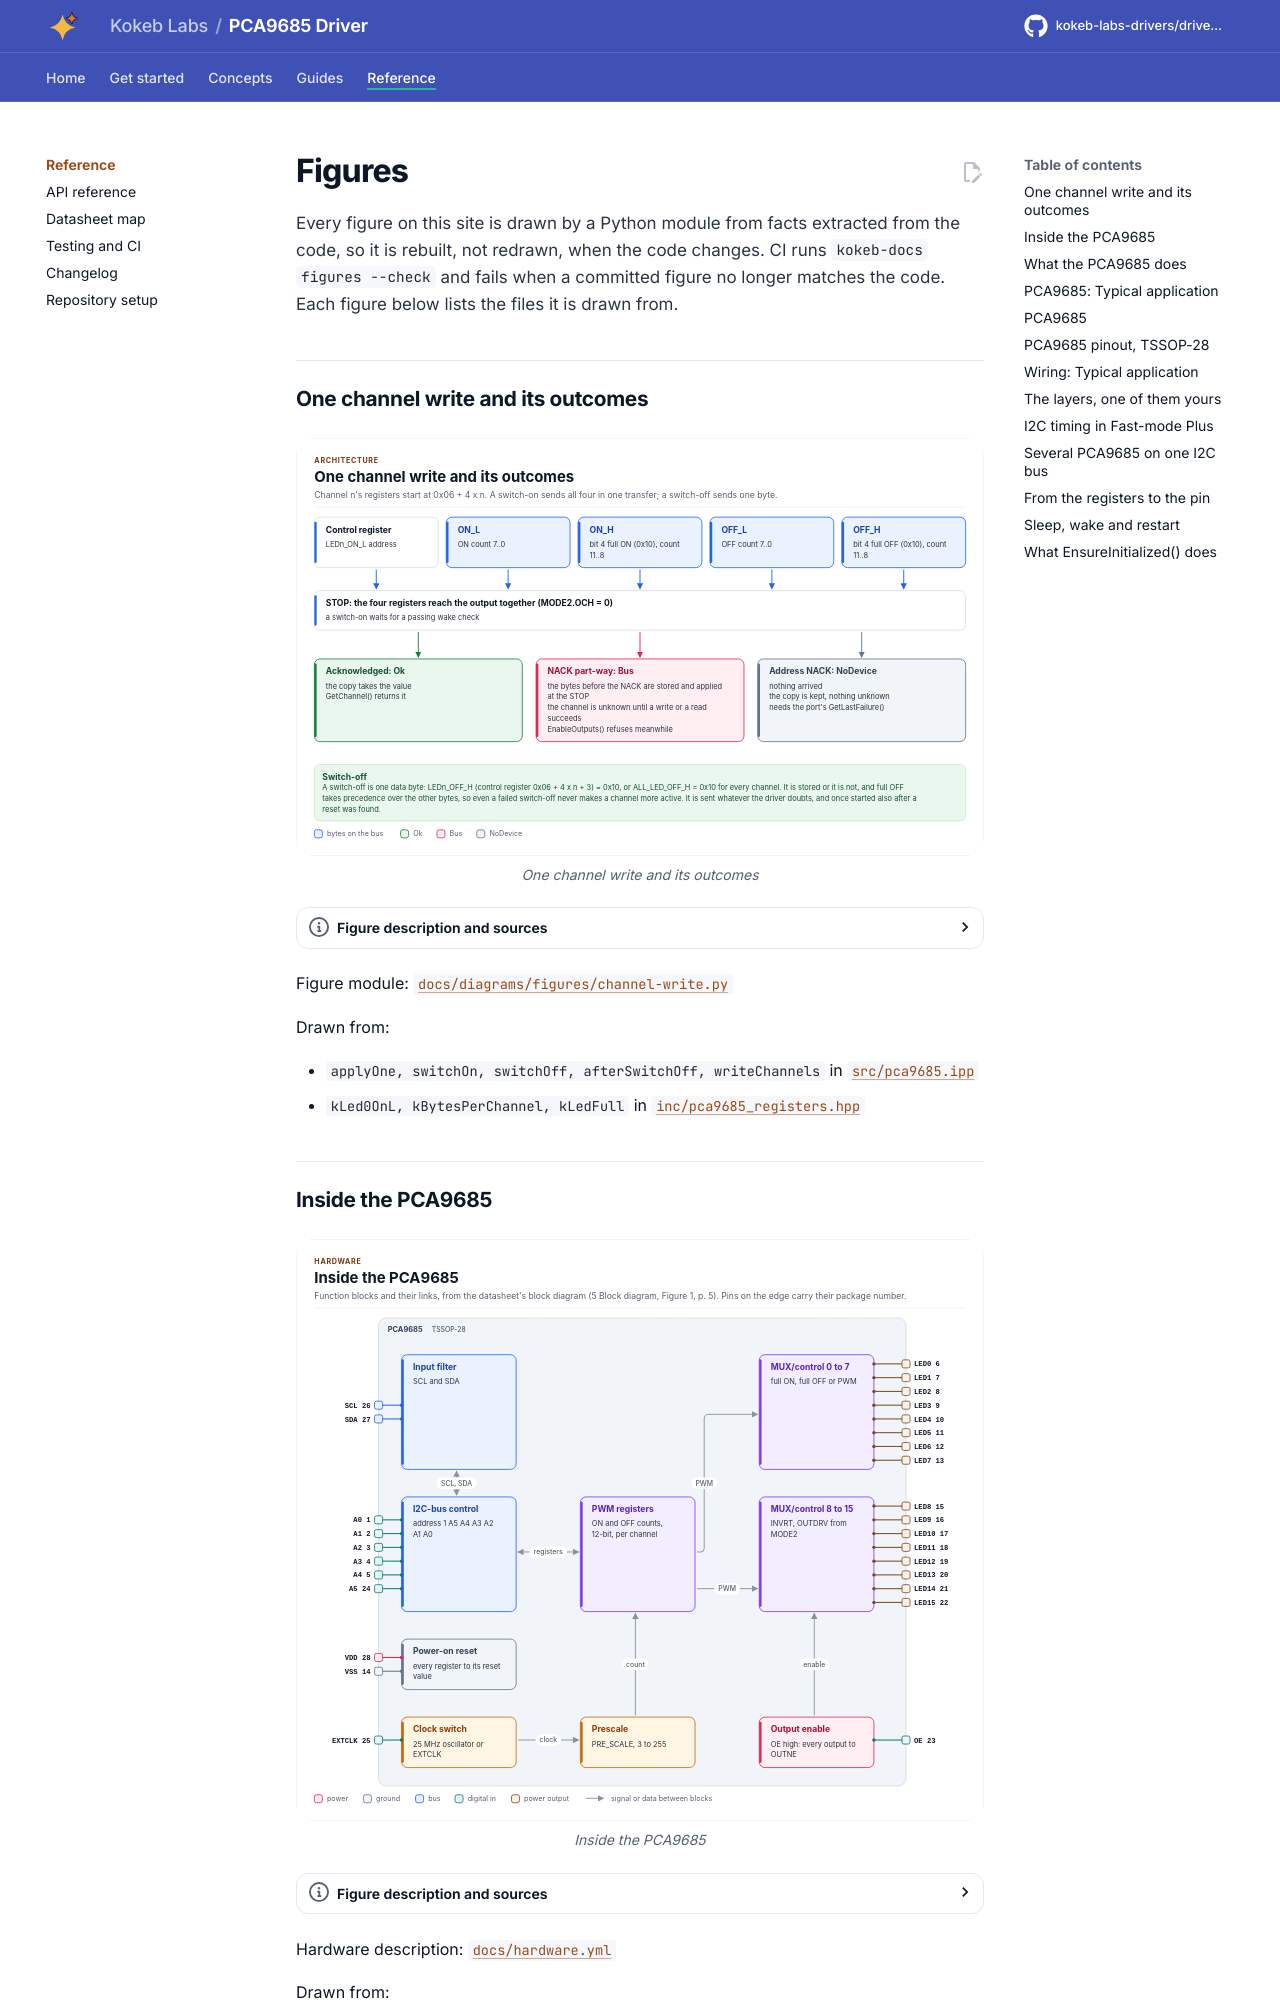

repository: kokeb-labs-drivers/driver-pca9685 · page: dev/diagrams/index.html · generator: mkdocs

# Figures

<!-- Written by kokeb-docs figures from docs/diagrams/figures/*.py. Do not edit by hand. -->

Every figure on this site is drawn by a Python module from facts extracted from the code, so it is rebuilt,
not redrawn, when the code changes. CI runs `kokeb-docs figures --check` and fails when a
committed figure no longer matches the code. Each figure below lists the files it is drawn from.

## One channel write and its outcomes

<!-- figure: channel-write -->
<picture>
  <source media="(prefers-color-scheme: dark)" srcset="channel-write.dark.svg">
  <img src="channel-write.svg"
    alt="A row of five bytes, the control register LEDn_ON_L then ON_L, ON_H, OFF_L, OFF_H, applied at the
    STOP; below, three outcome cards: acknowledged, NACK part-way, address NACK; at the bottom the one-
    byte switch-off.">
</picture>
<!-- /figure -->

Figure module: [`docs/diagrams/figures/channel-write.py`](../../docs/diagrams/figures/channel-write.py)

Drawn from:

- `applyOne, switchOn, switchOff, afterSwitchOff, writeChannels` in [`src/pca9685.ipp`](../../src/pca9685.ipp)
- `kLed0OnL, kBytesPerChannel, kLedFull` in [`inc/pca9685_registers.hpp`](../../inc/pca9685_registers.hpp)
